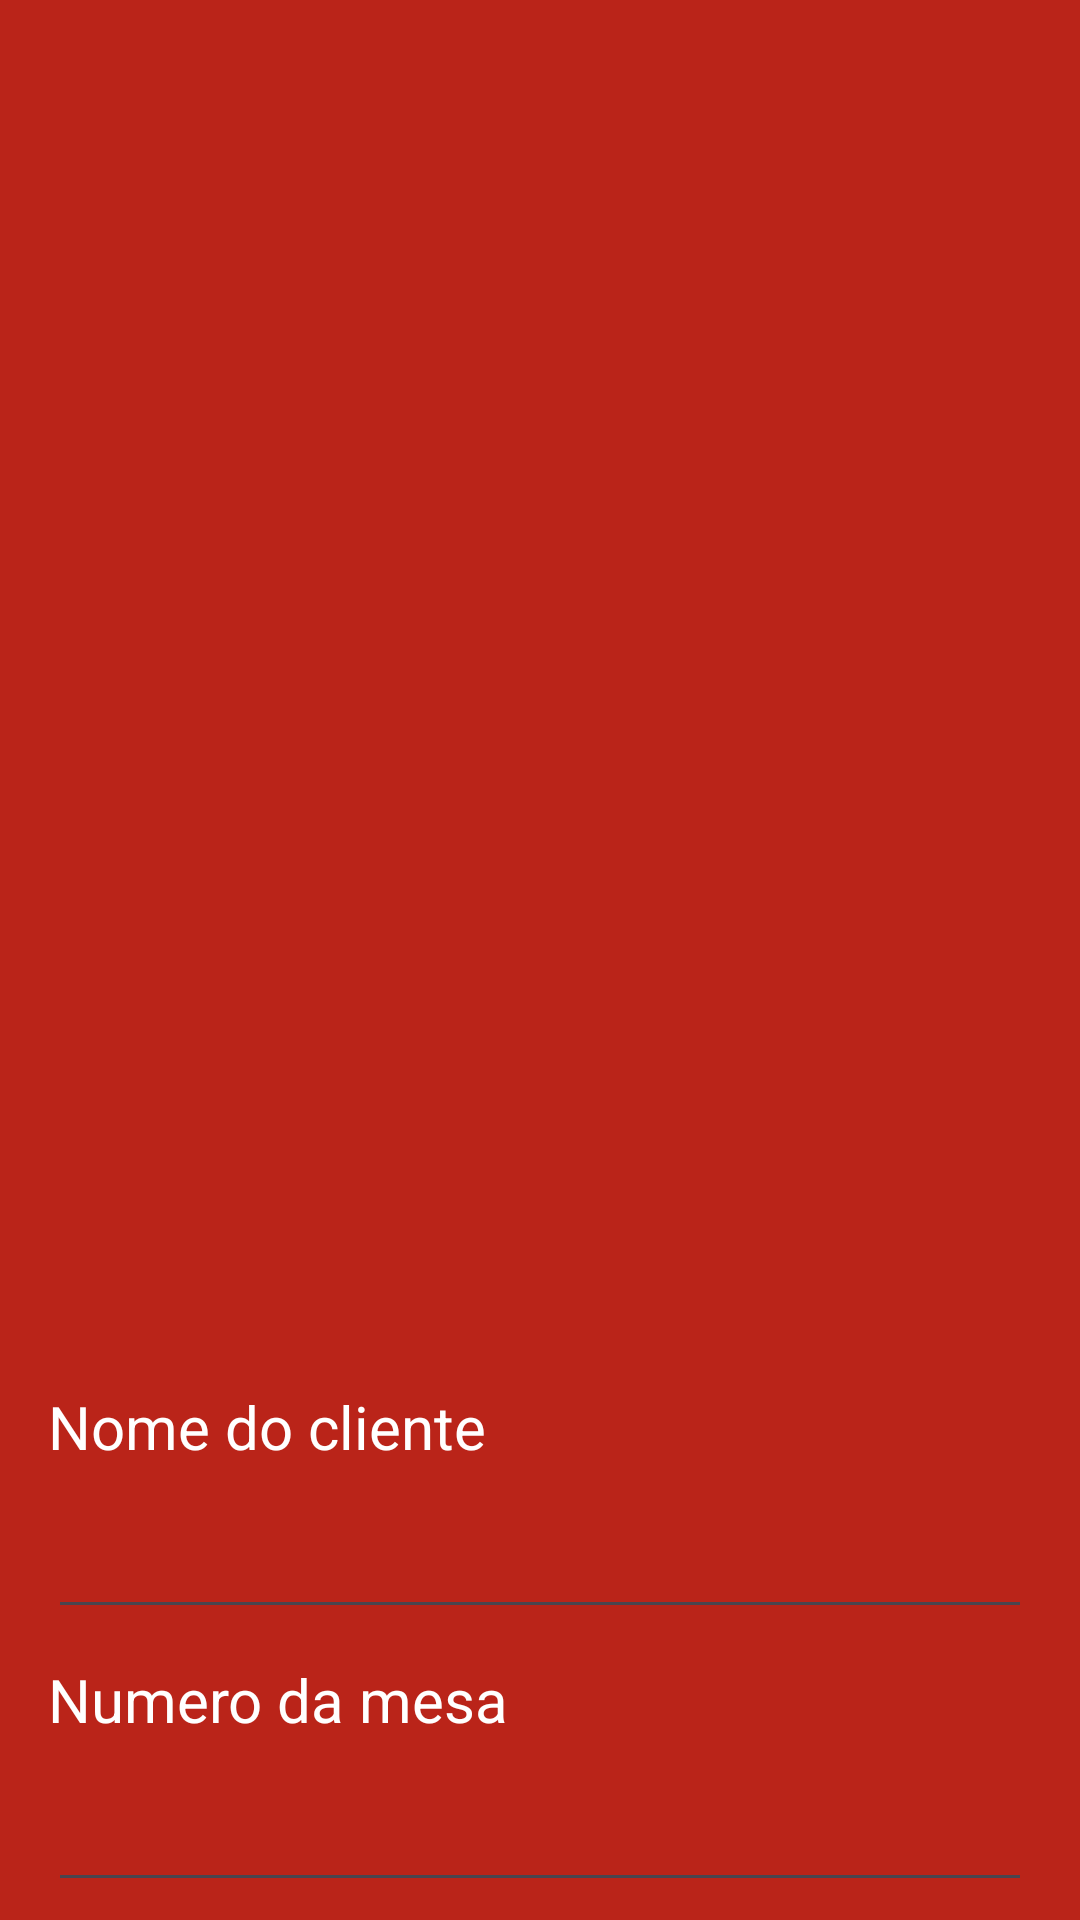

Android layout source for this screen:
<!-- AndroidManifest.xml: application theme Theme.App_cardapio -->
<!-- res/layout/dialog_input.xml -->
<LinearLayout xmlns:android="http://schemas.android.com/apk/res/android"
    android:layout_width="match_parent"
    android:layout_height="match_parent"
    android:orientation="vertical"
    android:background="#FFBA2419">

    <ImageView
        android:layout_width="match_parent"
        android:layout_height="412dp"
        android:src="@mipmap/logo"/>
    <TextView
        android:layout_width="match_parent"
        android:layout_height="wrap_content"
        android:text="Nome do cliente"
        android:textColor="@color/white"
        android:textSize="20sp"
        android:layout_marginHorizontal="16dp"
        android:layout_marginBottom="10dp"
        android:layout_marginTop="50dp"/>
    <EditText
        android:id="@+id/editTextName"
        android:layout_width="match_parent"
        android:layout_height="wrap_content"
        android:textColor="@color/white"
        android:inputType="text"
        android:layout_marginHorizontal="16dp"
        android:layout_marginBottom="10dp"
        android:textSize="20sp"/>
    <TextView
        android:layout_width="match_parent"
        android:layout_height="wrap_content"
        android:text="Numero da mesa"
        android:textColor="@color/white"
        android:textSize="20sp"
        android:layout_marginHorizontal="16dp"
        android:layout_marginBottom="10dp"/>

    <EditText
        android:id="@+id/editTextTableNumber"
        android:layout_width="match_parent"
        android:layout_height="wrap_content"
        android:inputType="numberSigned"
        android:textColor="@color/white"
        android:layout_marginHorizontal="16dp"
        android:textSize="20sp"/>
    <Button
        android:id="@+id/continue_button"
        android:layout_width="wrap_content"
        android:layout_height="wrap_content"
        android:layout_gravity="center_horizontal"
        android:text="Continuar"
        android:textColor="@color/black"
        android:textSize="20sp"
        android:layout_marginTop="100dp"
        android:backgroundTint="@color/white"/>
</LinearLayout>
<!-- resources referenced by this layout -->
<resources>
  <style name="Theme.App_cardapio" parent="Base.Theme.App_cardapio" />
  <style name="Base.Theme.App_cardapio" parent="Theme.Material3.DayNight.NoActionBar">
          
          
      </style>
  <!-- not gathered from this repository: default colours our renderer supplied (Android Studio template values) -->
  <color name="black">#FF000000</color>
  <color name="white">#FFFFFFFF</color>
</resources>
